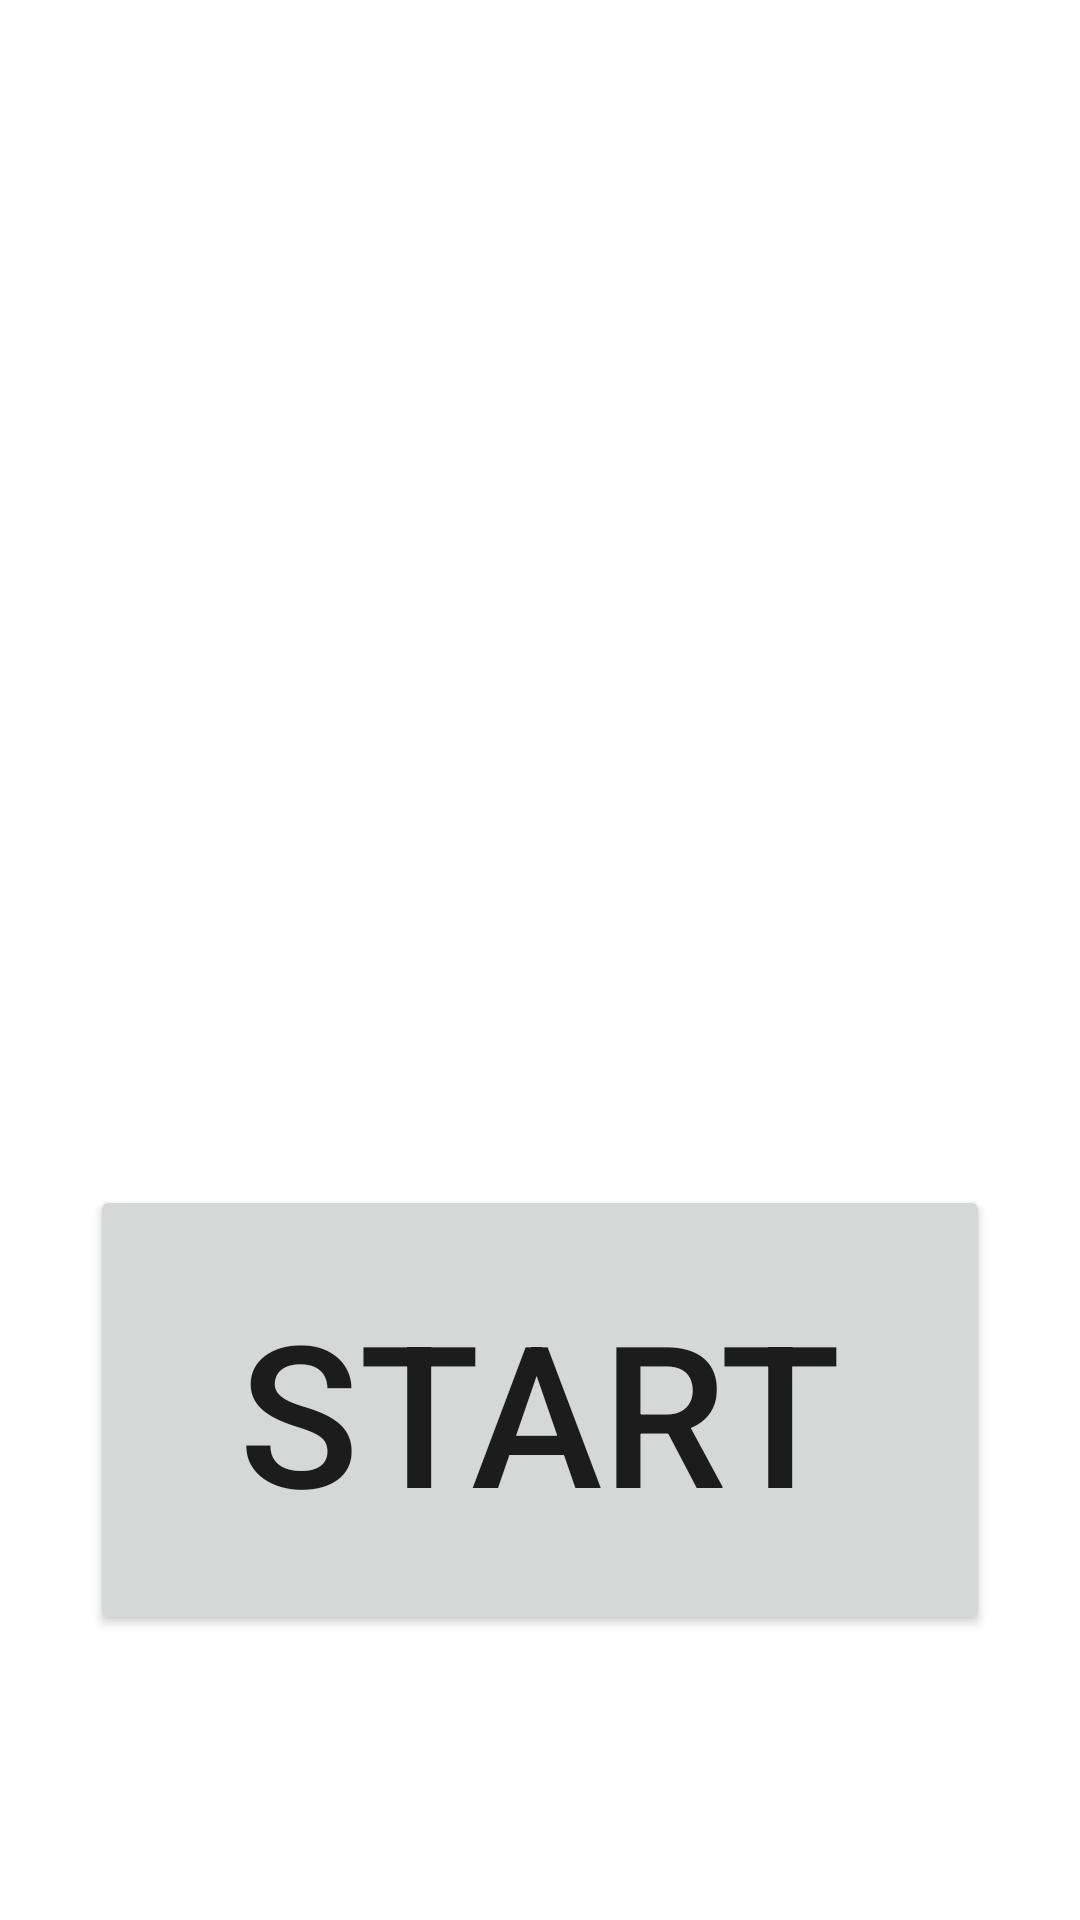

Here is an Android app screen rendered from its layout file. Give the layout XML and the strings, colors and styles it references.
<!-- AndroidManifest.xml: application theme Theme.Clicker -->
<!-- res/layout/activity_start.xml -->
<?xml version="1.0" encoding="utf-8"?>

<androidx.constraintlayout.widget.ConstraintLayout xmlns:android="http://schemas.android.com/apk/res/android"
    xmlns:app="http://schemas.android.com/apk/res-auto"
    xmlns:tools="http://schemas.android.com/tools"
    android:layout_width="match_parent"
    android:layout_height="match_parent">

    <Button
        android:id="@+id/start_button"
        android:layout_width="300dp"
        android:layout_height="150dp"
        android:layout_marginTop="300dp"
        android:textSize="66dp"
        android:text="START"
        app:layout_constraintBottom_toBottomOf="parent"
        app:layout_constraintEnd_toEndOf="parent"
        app:layout_constraintStart_toStartOf="parent"
        app:layout_constraintTop_toTopOf="parent"
        />
</androidx.constraintlayout.widget.ConstraintLayout>
<!-- resources referenced by this layout -->
<resources>
  <style name="Theme.Clicker" parent="Theme.MaterialComponents.DayNight.DarkActionBar">
          
          <item name="colorPrimary">@color/purple_500</item>
          <item name="colorPrimaryVariant">@color/purple_700</item>
          <item name="colorOnPrimary">@color/white</item>
          
          <item name="colorSecondary">@color/teal_200</item>
          <item name="colorSecondaryVariant">@color/teal_700</item>
          <item name="colorOnSecondary">@color/black</item>
          
          <item name="android:statusBarColor" tools:targetApi="l">?attr/colorPrimaryVariant</item>
          
      </style>
  <!-- not gathered from this repository: default colours our renderer supplied (Android Studio template values) -->
  <color name="purple_500">#FF6200EE</color>
  <color name="purple_700">#FF3700B3</color>
  <color name="teal_200">#FF03DAC5</color>
  <color name="teal_700">#FF018786</color>
  <color name="black">#FF000000</color>
  <color name="white">#FFFFFFFF</color>
</resources>
